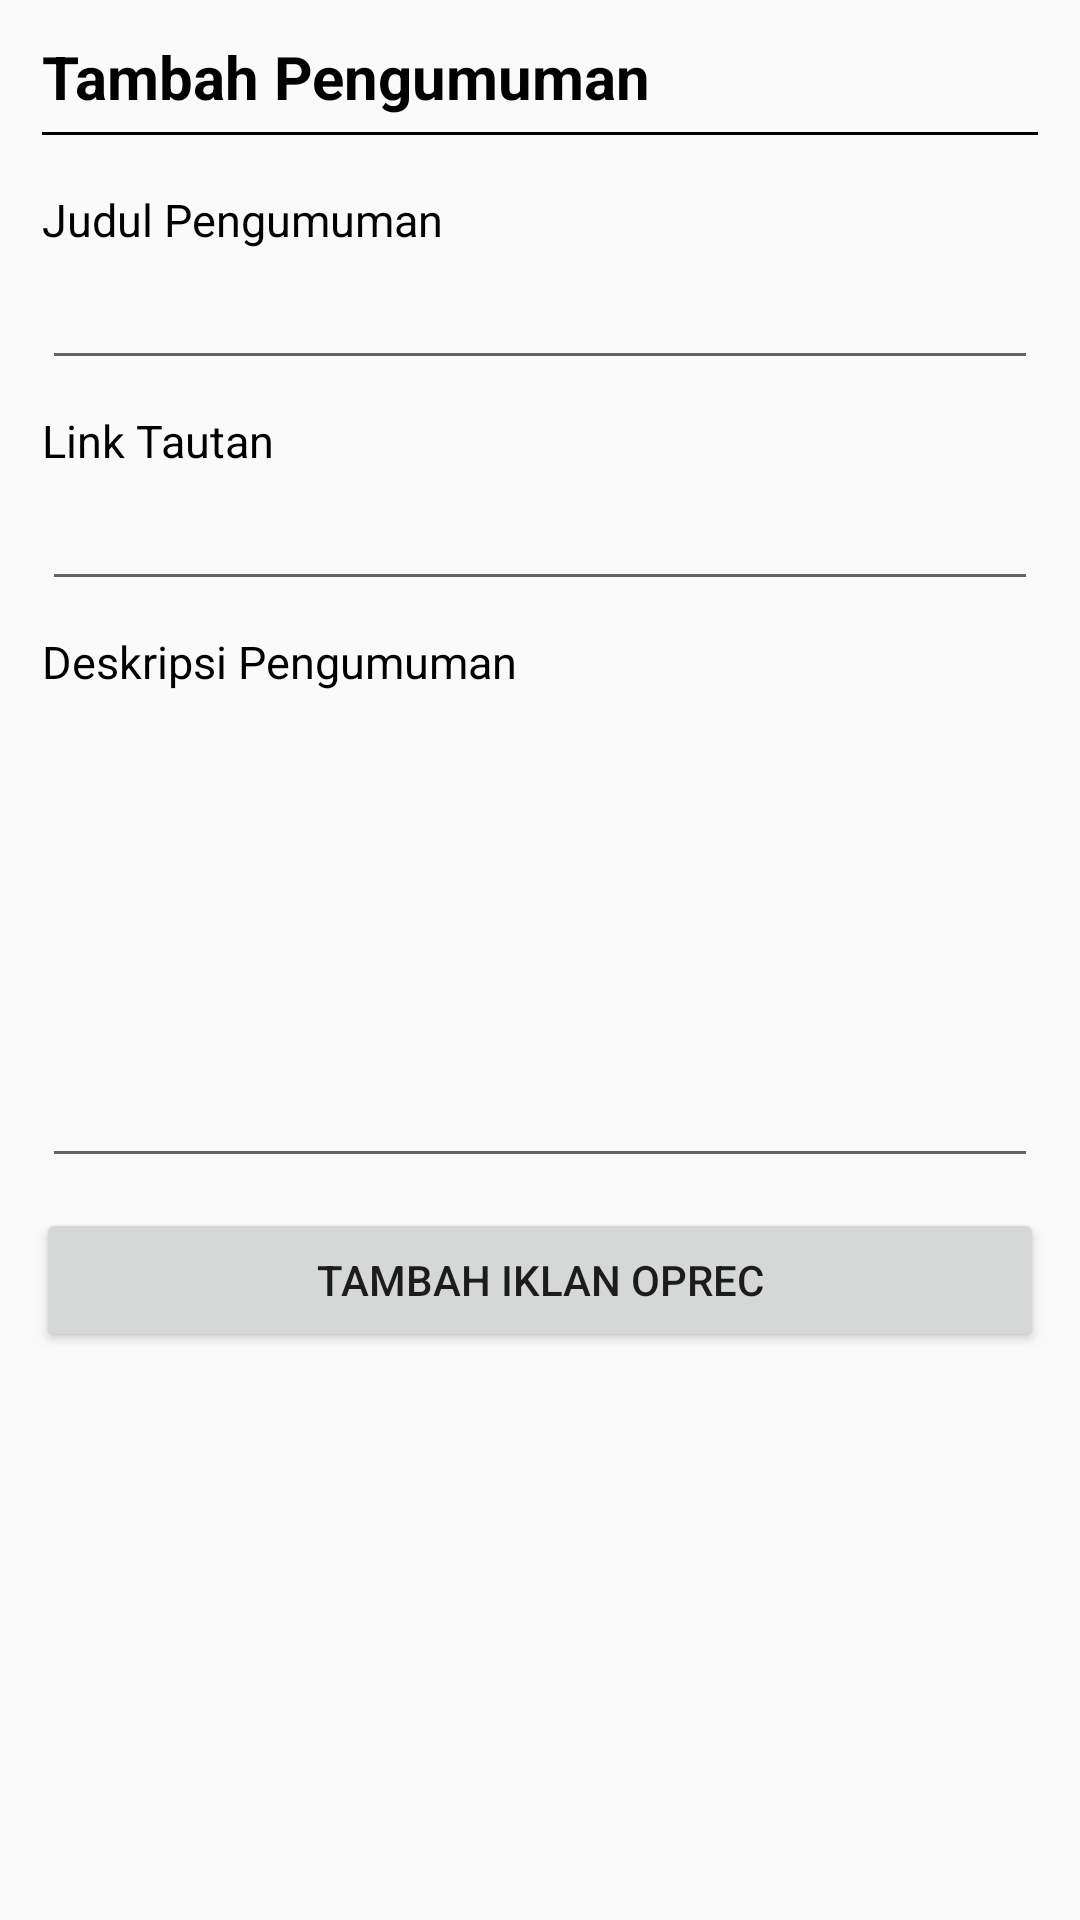

Here is an Android app screen rendered from its layout file. Give the layout XML and the strings, colors and styles it references.
<!-- AndroidManifest.xml: application theme AppTheme -->
<!-- res/layout/fragment_fragment_tambah_pengumuman.xml -->
<FrameLayout xmlns:android="http://schemas.android.com/apk/res/android"
    xmlns:tools="http://schemas.android.com/tools"
    android:layout_width="match_parent"
    android:layout_height="match_parent"
    tools:context="com.example.user.kknkuy.FragmentTambahPengumuman">

    <LinearLayout
        android:layout_width="match_parent"
        android:layout_height="match_parent"
        android:orientation="vertical">
        <TextView
            android:layout_width="match_parent"
            android:layout_height="wrap_content"
            android:layout_marginLeft="14dp"
            android:layout_marginRight="14dp"
            android:layout_marginTop="12dp"
            android:text="Tambah Pengumuman"
            android:textColor="@color/black"
            android:textSize="20dp"
            android:textStyle="bold" />

        <View
            android:layout_width="match_parent"
            android:layout_height="1dp"
            android:layout_marginBottom="8dp"
            android:layout_marginLeft="14dp"
            android:layout_marginRight="14dp"
            android:layout_marginTop="5dp"
            android:background="@android:color/black" />

        <TextView
            android:layout_width="match_parent"
            android:layout_height="wrap_content"
            android:layout_marginLeft="14dp"
            android:layout_marginRight="14dp"
            android:layout_marginTop="10dp"
            android:text="Judul Pengumuman"
            android:textColor="@color/black"
            android:textSize="15dp"
            />

        <EditText
            android:layout_width="match_parent"
            android:layout_height="wrap_content"
            android:layout_marginLeft="14dp"
            android:layout_marginRight="14dp"
            android:layout_marginTop="2dp"
            android:ems="10"
            android:inputType="textLongMessage"
            />

        <TextView
            android:layout_width="match_parent"
            android:layout_height="wrap_content"
            android:layout_marginLeft="14dp"
            android:layout_marginRight="14dp"
            android:layout_marginTop="10dp"
            android:text="Link Tautan"
            android:textColor="@color/black"
            android:textSize="15dp"
            />

        <EditText
            android:layout_width="match_parent"
            android:layout_height="wrap_content"
            android:layout_marginLeft="14dp"
            android:layout_marginRight="14dp"
            android:layout_marginTop="2dp"
            android:ems="10"
            android:inputType="textWebEditText"
            />

        <TextView
            android:layout_width="match_parent"
            android:layout_height="wrap_content"
            android:layout_marginLeft="14dp"
            android:layout_marginRight="14dp"
            android:layout_marginTop="10dp"
            android:text="Deskripsi Pengumuman"
            android:textColor="@color/black"
            android:textSize="15dp"
            />

        <EditText
            android:layout_width="match_parent"
            android:layout_height="160dp"
            android:layout_marginLeft="14dp"
            android:layout_marginRight="14dp"
            android:layout_marginTop="2dp"
            android:ems="10"
            android:inputType="textMultiLine" />

        <Button
            android:id="@+id/tambah_oprec"
            android:layout_width="match_parent"
            android:layout_height="wrap_content"
            android:layout_marginLeft="12dp"
            android:layout_marginRight="12dp"
            android:layout_marginTop="10dp"
            android:layout_marginBottom="10dp"
            android:text="Tambah Iklan Oprec" />

    </LinearLayout>

</FrameLayout>
<!-- resources referenced by this layout -->
<resources>
  <color name="black">#000000</color>
  <style name="AppTheme" parent="Theme.AppCompat.Light.DarkActionBar">
          
          <item name="colorPrimary">@color/colorPrimary</item>
          <item name="colorPrimaryDark">@color/colorPrimaryDark</item>
          <item name="colorAccent">@color/colorAccent</item>
      </style>
  <color name="colorPrimary">#3F51B5</color>
  <color name="colorPrimaryDark">#303F9F</color>
  <color name="colorAccent">#FF4081</color>
</resources>
